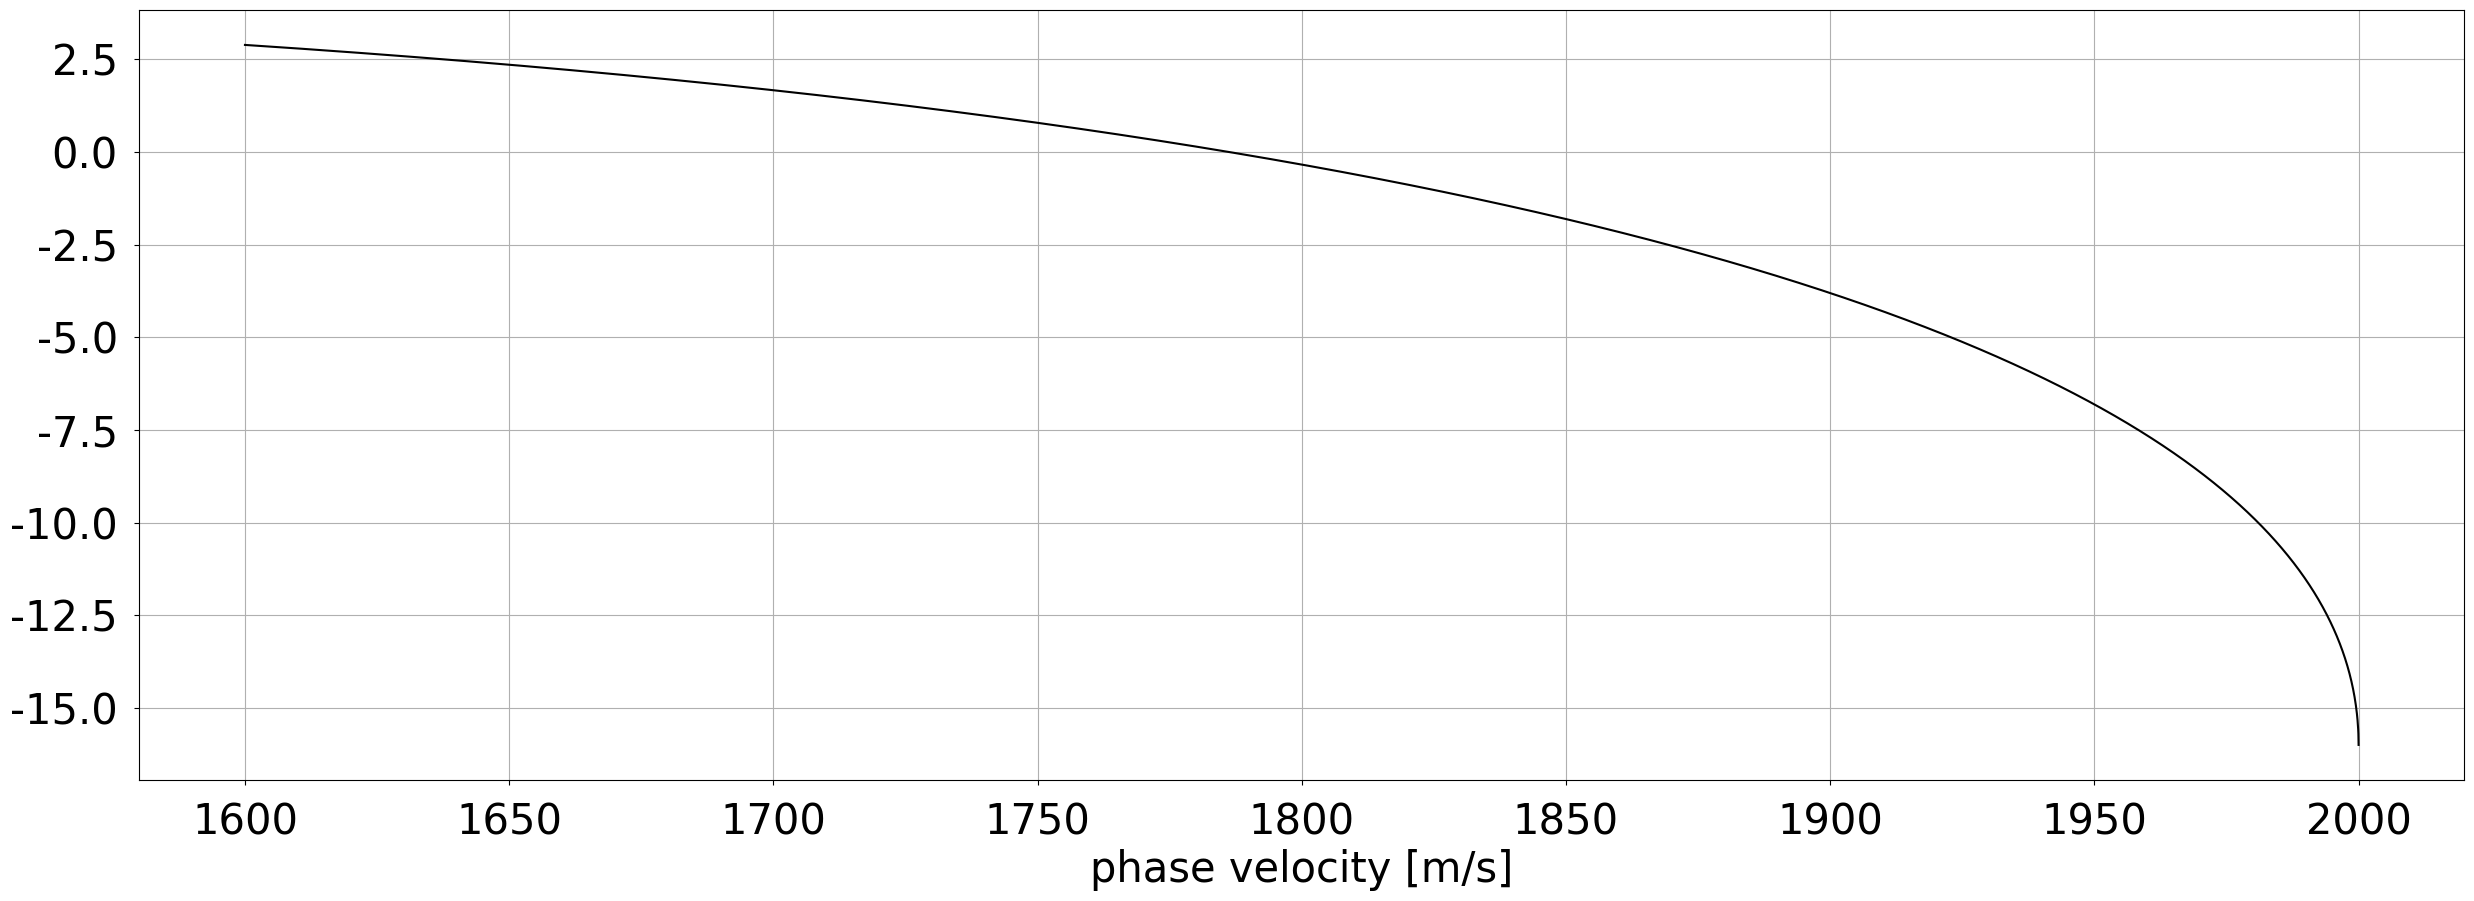

Reproduce this figure in Python. (Note: this script raises an exception after producing the figure.)
from importlib import reload
import numpy as np
import matplotlib.pyplot as plt

plt.rcParams["font.family"] = "Times"
plt.rcParams.update({'font.size': 30})
plt.rcParams['xtick.major.pad']='12'
plt.rcParams['ytick.major.pad']='12'

# velocity [m/s] and density [kg/m^3] of the layer
beta=2000.0
alpha=3000.0

def cf(a,b,c):
    """
    Rayleigh wave characteristic function.
    a = alpha = P wave speed
    b = beta = S wave speed
    c = Rayleigh wave phase velocity
    """
    
    return 4.0 * (b**4) * np.sqrt(1.0 - c**2 / b**2 ) * np.sqrt(1.0 - c**2 / a**2 ) - (2.0 * b**2 - c**2 )**2

# march through phase velocities and plot left- versus right-hand side of the characteristic equation
eps=1.0e-9
c=np.linspace(0.8*beta+eps,beta-eps,10000)

plt.subplots(1,figsize=(30,10))
plt.plot(c,cf(alpha/1000.0,beta/1000.0,c/1000.0),'k')
plt.grid()
plt.xlabel('phase velocity [m/s]')
plt.show()

d=cf(alpha/1000.0,beta/1000.0,c/1000.0)
idx=np.where(np.min(np.abs(d)) == np.abs(d))

print('Rayleigh wave speed: %f m/s' % c[idx])

import dispersion_psv as psv

frequencies,phase_velocities,group_velocities=psv.dispersion_psv('INPUT/input.xml')

# plot phase velocities
plt.subplots(1,figsize=(30,10))
for i in range(len(frequencies)):
    plt.plot(frequencies[i],phase_velocities[i],'kx')
    
plt.xlabel('frequency [Hz]')
plt.ylabel('phase velocity [m/s]')
plt.title('phase velocities',pad=30)
plt.grid()
plt.show()

# plot group velocities
plt.subplots(1,figsize=(30,10))
for i in range(len(frequencies)):
    plt.plot(frequencies[i],group_velocities[i],'kx')
    
plt.xlabel('frequency [Hz]')
plt.ylabel('group velocity [m/s]')
plt.title('group velocities',pad=30)
plt.grid()
plt.show()

import plot_displacement_psv as pdpsv

pdpsv.plot_displacement_psv('OUTPUT/displacement_psv.onelayer.f=0.100.c=2176.964')

import plot_kernels as pk
reload(pk)

pk.plot_kernels('OUTPUT/kernels_psv.onelayer.f=0.300.c=2844.438')